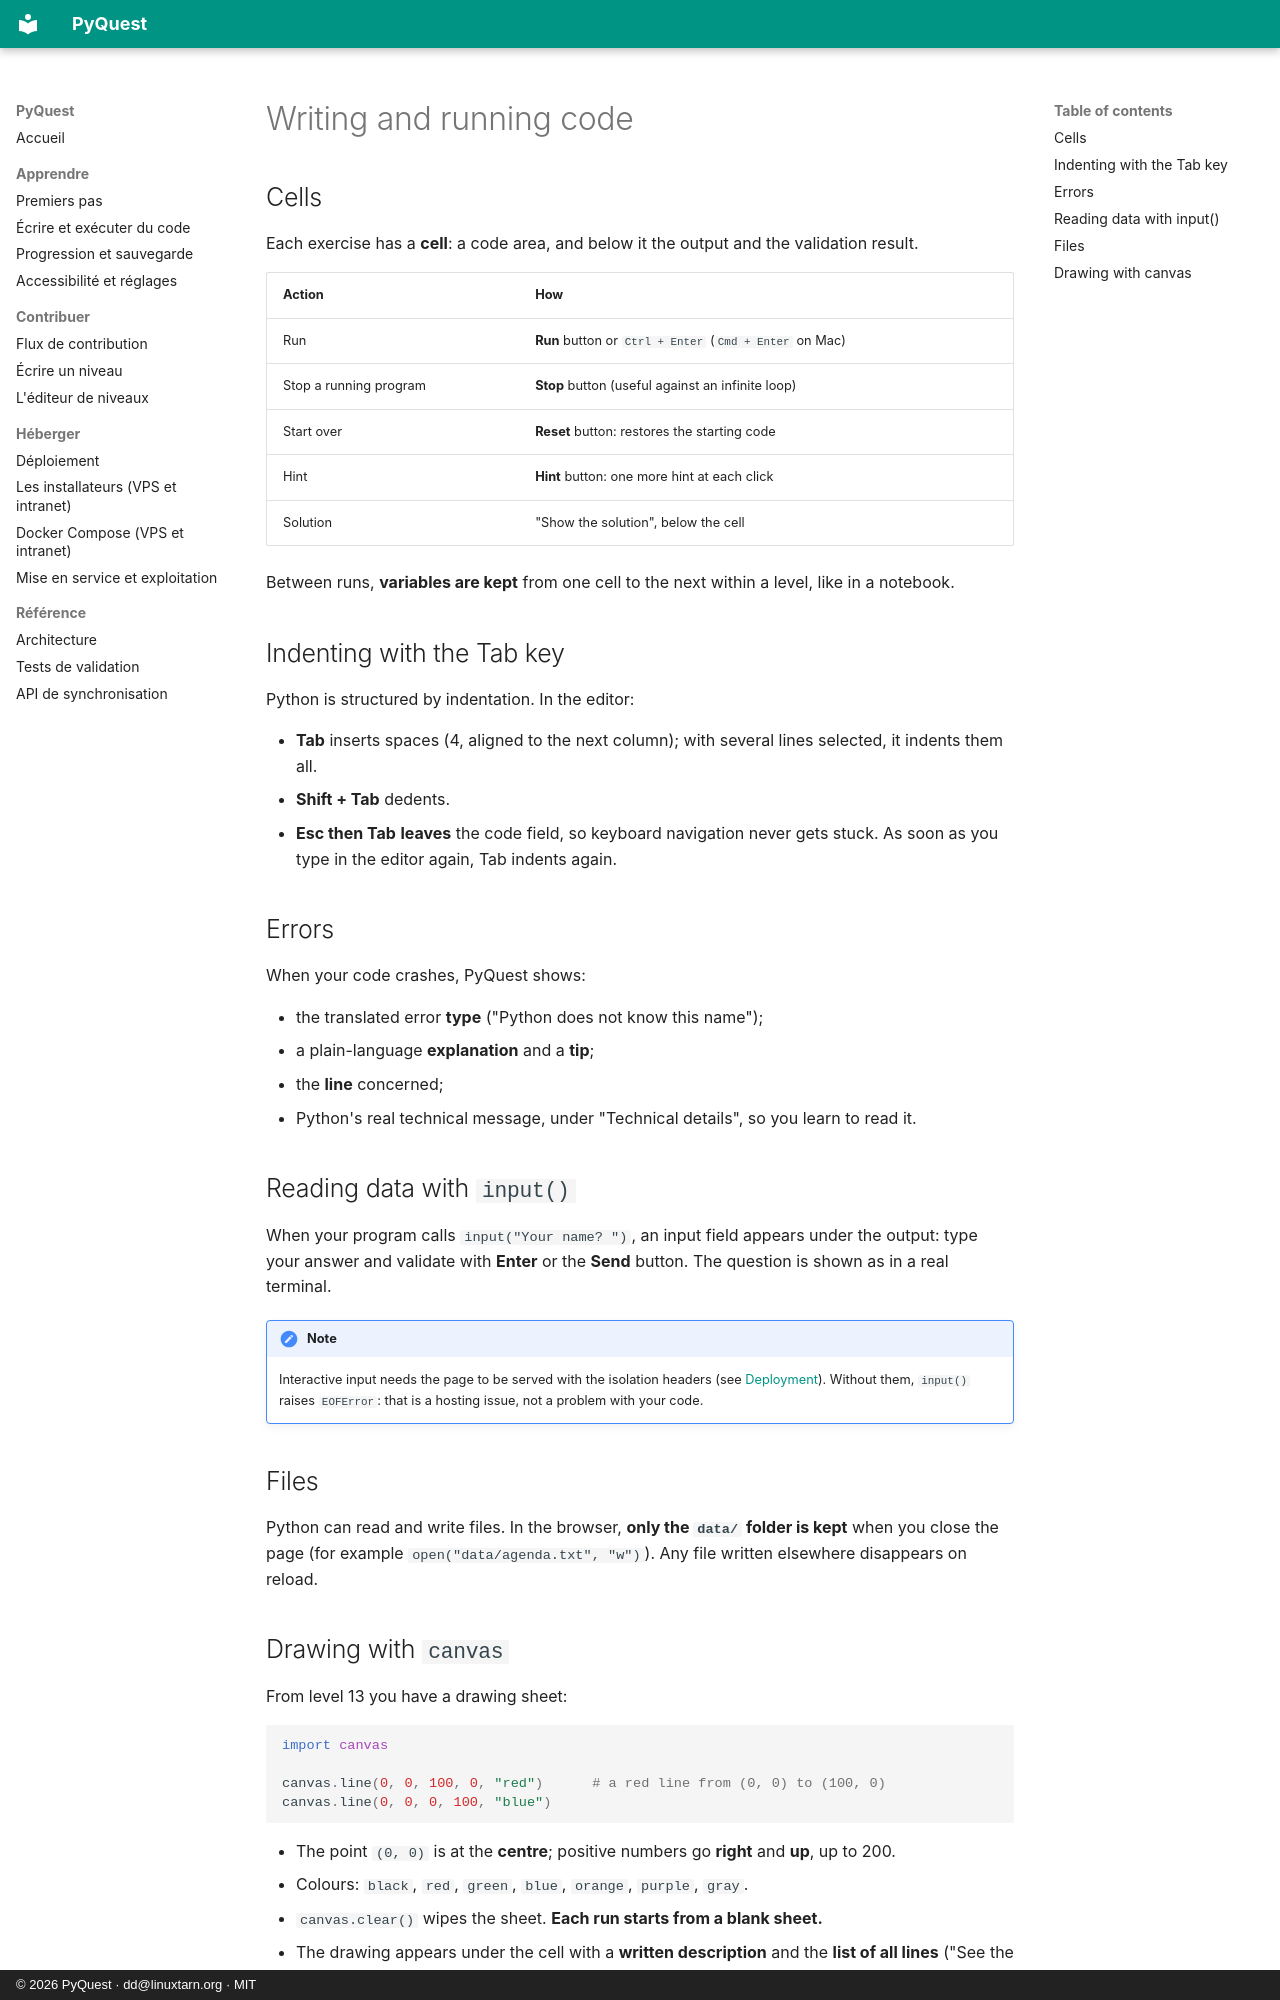

repository: deunix-educ/PyQuest · page: en/learn/code/index.html · generator: mkdocs · copyright: © 2026 PyQuest · dd@linuxtarn.org · MIT

# Writing and running code

## Cells

Each exercise has a **cell**: a code area, and below it the output and the validation result.

| Action | How |
|---|---|
| Run | **Run** button or `Ctrl + Enter` (`Cmd + Enter` on Mac) |
| Stop a running program | **Stop** button (useful against an infinite loop) |
| Start over | **Reset** button: restores the starting code |
| Hint | **Hint** button: one more hint at each click |
| Solution | "Show the solution", below the cell |

Between runs, **variables are kept** from one cell to the next within a level, like in a notebook.

## Indenting with the Tab key

Python is structured by indentation. In the editor:

- **Tab** inserts spaces (4, aligned to the next column); with several lines selected, it indents them all.
- **Shift + Tab** dedents.
- **Esc then Tab** **leaves** the code field, so keyboard navigation never gets stuck. As soon as you type in the
  editor again, Tab indents again.

## Errors

When your code crashes, PyQuest shows:

- the translated error **type** ("Python does not know this name");
- a plain-language **explanation** and a **tip**;
- the **line** concerned;
- Python's real technical message, under "Technical details", so you learn to read it.

## Reading data with `input()`

When your program calls `input("Your name? ")`, an input field appears under the output: type your answer and
validate with **Enter** or the **Send** button. The question is shown as in a real terminal.

!!! note
    Interactive input needs the page to be served with the isolation headers (see
    [Deployment](../host/deploy.md)). Without them, `input()` raises `EOFError`: that is a hosting issue, not a
    problem with your code.

## Files

Python can read and write files. In the browser, **only the `data/` folder is kept** when you close the page (for
example `open("data/agenda.txt", "w")`). Any file written elsewhere disappears on reload.
